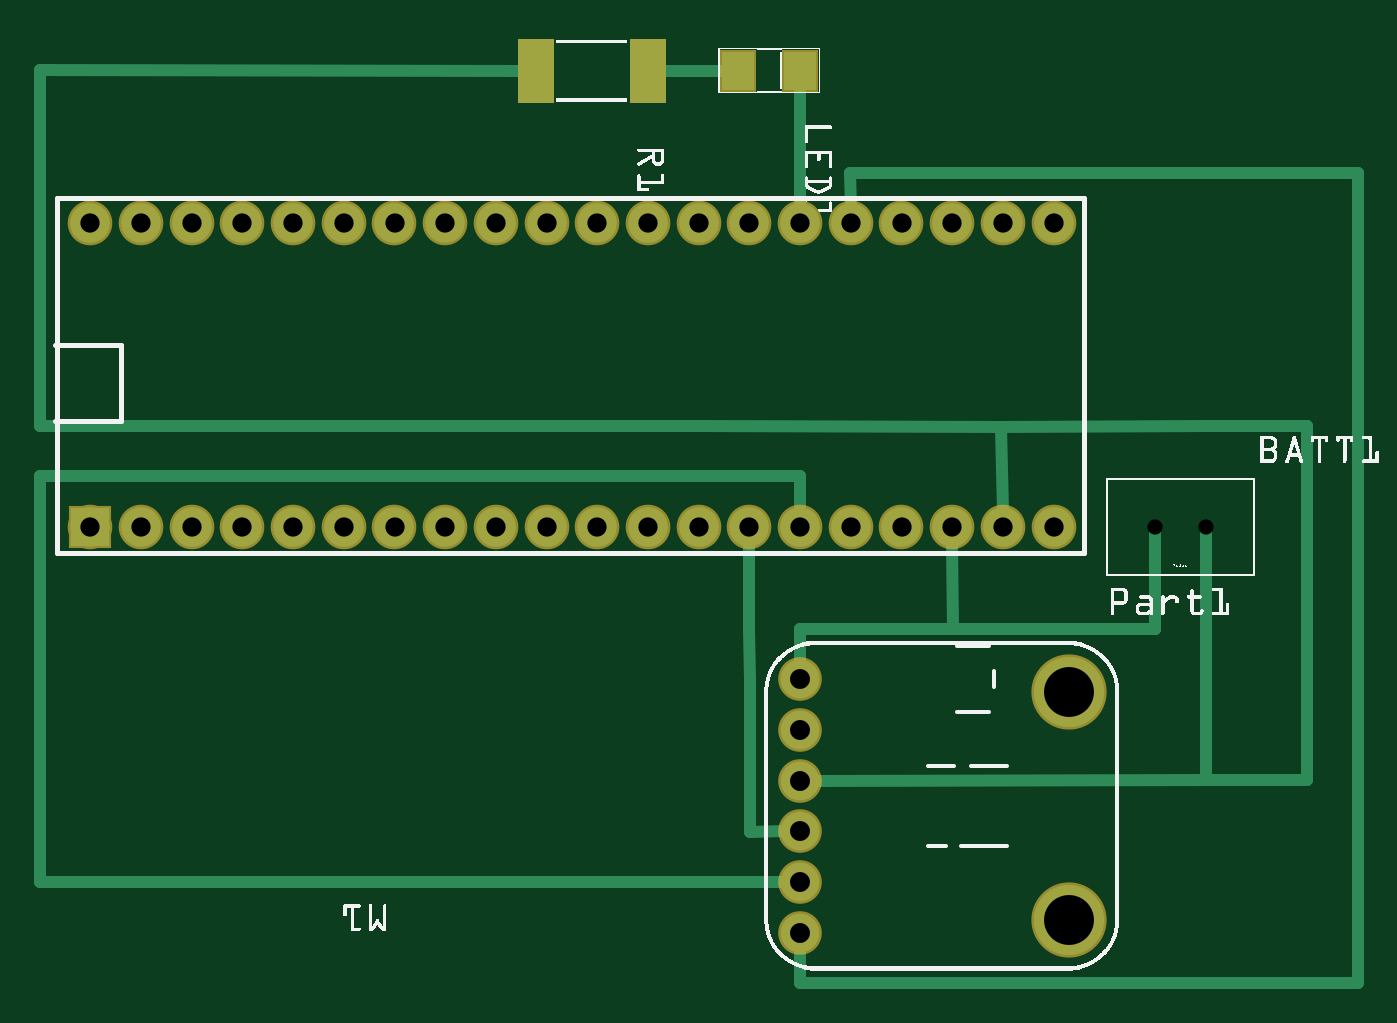
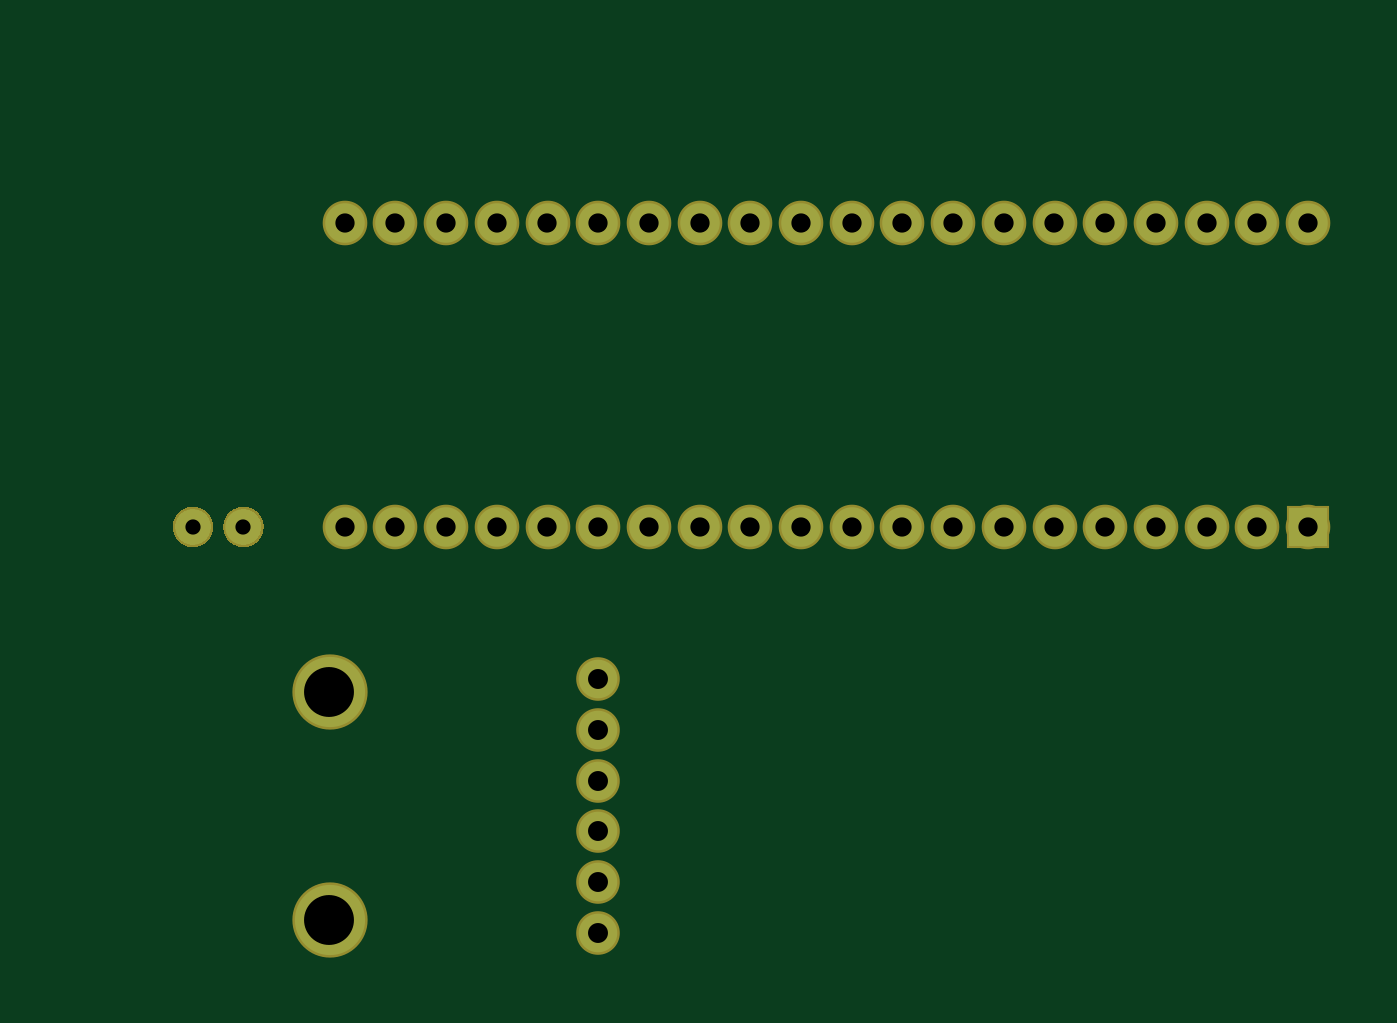
Circuit board: 7 layer files. Board 66.0 x 47.3 mm.
- bottom_copper: hardware_copperBottom.gbl (7157 bytes)
- top_copper: hardware_copperTop.gtl (2641 bytes)
- drill: hardware_drill.txt (915 bytes)
- bottom_mask: hardware_maskBottom.gbs (5896 bytes)
- top_mask: hardware_maskTop.gts (1328 bytes)
- paste: hardware_pasteMaskTop.gtp (533 bytes)
- top_silk: hardware_silkTop.gto (195493 bytes)

=== bottom_copper: hardware_copperBottom.gbl (7157 bytes, source omitted) ===
=== top_copper: hardware_copperTop.gtl ===
G04 MADE WITH FRITZING*
G04 WWW.FRITZING.ORG*
G04 DOUBLE SIDED*
G04 HOLES PLATED*
G04 CONTOUR ON CENTER OF CONTOUR VECTOR*
%ASAXBY*%
%FSLAX23Y23*%
%MOIN*%
%OFA0B0*%
%SFA1.0B1.0*%
%ADD10C,0.076000*%
%ADD11C,0.138425*%
%ADD12C,0.078000*%
%ADD13R,0.075000X0.075000*%
%ADD14R,0.062992X0.074803*%
%ADD15C,0.024000*%
%LNCOPPER1*%
G90*
G70*
G54D10*
X1928Y279D03*
X1928Y379D03*
X1928Y479D03*
X1928Y579D03*
X1928Y679D03*
X1928Y779D03*
G54D11*
X2458Y754D03*
X2458Y304D03*
G54D12*
X528Y1079D03*
X528Y1679D03*
X628Y1079D03*
X628Y1679D03*
X728Y1079D03*
X728Y1679D03*
X828Y1079D03*
X828Y1679D03*
X928Y1079D03*
X928Y1679D03*
X1028Y1079D03*
X1028Y1679D03*
X1128Y1079D03*
X1128Y1679D03*
X1228Y1079D03*
X1228Y1679D03*
X1328Y1079D03*
X1328Y1679D03*
X1428Y1079D03*
X1428Y1679D03*
X1528Y1079D03*
X1528Y1679D03*
X1628Y1079D03*
X1628Y1679D03*
X1728Y1079D03*
X1728Y1679D03*
X1828Y1079D03*
X1828Y1679D03*
X1928Y1079D03*
X1928Y1679D03*
X2028Y1079D03*
X2028Y1679D03*
X2128Y1079D03*
X2128Y1679D03*
X2228Y1079D03*
X2228Y1679D03*
X2328Y1079D03*
X2328Y1679D03*
X2428Y1079D03*
X2428Y1679D03*
G54D13*
X528Y1079D03*
G54D14*
X1928Y1979D03*
X1806Y1979D03*
G54D15*
X429Y379D02*
X1429Y379D01*
D02*
X1928Y1179D02*
X429Y1179D01*
D02*
X429Y1179D02*
X429Y379D01*
D02*
X1429Y379D02*
X1898Y379D01*
D02*
X1928Y1109D02*
X1928Y1179D01*
D02*
X1827Y877D02*
X1829Y779D01*
D02*
X1829Y779D02*
X1829Y478D01*
D02*
X1829Y478D02*
X1898Y479D01*
D02*
X1828Y1049D02*
X1827Y877D01*
D02*
X1928Y1947D02*
X1928Y1709D01*
D02*
X1658Y1979D02*
X1780Y1979D01*
D02*
X2328Y878D02*
X2229Y878D01*
D02*
X3029Y1778D02*
X2027Y1778D01*
D02*
X2027Y1778D02*
X2028Y1709D01*
D02*
X2629Y180D02*
X3029Y180D01*
D02*
X2328Y180D02*
X2629Y180D01*
D02*
X1928Y248D02*
X1928Y180D01*
D02*
X1928Y180D02*
X2328Y180D01*
D02*
X3029Y180D02*
X3029Y1778D01*
D02*
X2229Y878D02*
X1928Y878D01*
D02*
X2228Y1049D02*
X2229Y878D01*
D02*
X1928Y878D02*
X1928Y810D01*
D02*
X2728Y580D02*
X1959Y579D01*
D02*
X2728Y1080D02*
X2728Y580D01*
D02*
X2728Y580D02*
X2927Y580D01*
D02*
X2927Y1279D02*
X2728Y1279D01*
D02*
X2927Y580D02*
X2927Y1279D01*
D02*
X2728Y1279D02*
X2325Y1276D01*
D02*
X2325Y1276D02*
X2328Y1109D01*
D02*
X2728Y1080D02*
X2728Y878D01*
D02*
X429Y1980D02*
X1378Y1979D01*
D02*
X429Y1279D02*
X429Y1980D01*
D02*
X1729Y1279D02*
X429Y1279D01*
D02*
X2325Y1276D02*
X1729Y1279D01*
D02*
X2728Y878D02*
X2728Y580D01*
D02*
X2629Y1080D02*
X2629Y878D01*
D02*
X2629Y878D02*
X2328Y878D01*
D02*
X2229Y878D02*
X2629Y878D01*
D02*
X2629Y878D02*
X2629Y1080D01*
G36*
X1593Y1916D02*
X1593Y2042D01*
X1664Y2042D01*
X1664Y1916D01*
X1593Y1916D01*
G37*
D02*
G36*
X1372Y1916D02*
X1372Y2042D01*
X1443Y2042D01*
X1443Y1916D01*
X1372Y1916D01*
G37*
D02*
G04 End of Copper1*
M02*
=== drill: hardware_drill.txt ===
; NON-PLATED HOLES START AT T1
; THROUGH (PLATED) HOLES START AT T100
M48
INCH
T100C0.039370
T101C0.098425
T102C0.030000
T103C0.038000
%
T100
X019283Y004791
X019283Y006791
X019283Y007791
X019283Y003791
X019283Y005791
X019283Y002791
T101
X024583Y003041
X024583Y007541
T102
X026283Y010791
X027283Y010791
T103
X017283Y016786
X022283Y016786
X024283Y010791
X016283Y010791
X011283Y010791
X007283Y016786
X023283Y010791
X015283Y016786
X014283Y016786
X011283Y016786
X012283Y016786
X017283Y010791
X023283Y016786
X006283Y016786
X007283Y010791
X012283Y010791
X009283Y016786
X018283Y010791
X019283Y016786
X008283Y016786
X005283Y010791
X006283Y010791
X021283Y016786
X013283Y010791
X021283Y010791
X022283Y010791
X015283Y010791
X016283Y016786
X024283Y016786
X014283Y010791
X020283Y010791
X018283Y016786
X020283Y016786
X010283Y016786
X013283Y016786
X010283Y010791
X019283Y010791
X008283Y010791
X009283Y010791
X005283Y016786
T00
M30

=== bottom_mask: hardware_maskBottom.gbs (5896 bytes, source omitted) ===
=== top_mask: hardware_maskTop.gts ===
G04 MADE WITH FRITZING*
G04 WWW.FRITZING.ORG*
G04 DOUBLE SIDED*
G04 HOLES PLATED*
G04 CONTOUR ON CENTER OF CONTOUR VECTOR*
%ASAXBY*%
%FSLAX23Y23*%
%MOIN*%
%OFA0B0*%
%SFA1.0B1.0*%
%ADD10C,0.086000*%
%ADD11C,0.148425*%
%ADD12C,0.088000*%
%ADD13R,0.085000X0.085000*%
%ADD14R,0.072992X0.084803*%
%ADD15C,0.010000*%
%LNMASK1*%
G90*
G70*
G54D10*
X1928Y279D03*
X1928Y379D03*
X1928Y479D03*
X1928Y579D03*
X1928Y679D03*
X1928Y779D03*
G54D11*
X2458Y754D03*
X2458Y304D03*
G54D12*
X528Y1079D03*
X528Y1679D03*
X628Y1079D03*
X628Y1679D03*
X728Y1079D03*
X728Y1679D03*
X828Y1079D03*
X828Y1679D03*
X928Y1079D03*
X928Y1679D03*
X1028Y1079D03*
X1028Y1679D03*
X1128Y1079D03*
X1128Y1679D03*
X1228Y1079D03*
X1228Y1679D03*
X1328Y1079D03*
X1328Y1679D03*
X1428Y1079D03*
X1428Y1679D03*
X1528Y1079D03*
X1528Y1679D03*
X1628Y1079D03*
X1628Y1679D03*
X1728Y1079D03*
X1728Y1679D03*
X1828Y1079D03*
X1828Y1679D03*
X1928Y1079D03*
X1928Y1679D03*
X2028Y1079D03*
X2028Y1679D03*
X2128Y1079D03*
X2128Y1679D03*
X2228Y1079D03*
X2228Y1679D03*
X2328Y1079D03*
X2328Y1679D03*
X2428Y1079D03*
X2428Y1679D03*
G54D13*
X528Y1079D03*
G54D14*
X1928Y1979D03*
X1806Y1979D03*
G54D15*
G36*
X1593Y1916D02*
X1593Y2042D01*
X1664Y2042D01*
X1664Y1916D01*
X1593Y1916D01*
G37*
D02*
G36*
X1372Y1916D02*
X1372Y2042D01*
X1443Y2042D01*
X1443Y1916D01*
X1372Y1916D01*
G37*
D02*
G04 End of Mask1*
M02*
=== paste: hardware_pasteMaskTop.gtp ===
G04 MADE WITH FRITZING*
G04 WWW.FRITZING.ORG*
G04 DOUBLE SIDED*
G04 HOLES PLATED*
G04 CONTOUR ON CENTER OF CONTOUR VECTOR*
%ASAXBY*%
%FSLAX23Y23*%
%MOIN*%
%OFA0B0*%
%SFA1.0B1.0*%
%ADD10C,0.138425*%
%ADD11R,0.062992X0.074803*%
%LNPASTEMASK1*%
G90*
G70*
G54D10*
X2458Y754D03*
X2458Y304D03*
G54D11*
X1928Y1979D03*
X1806Y1979D03*
G36*
X1593Y1916D02*
X1593Y2042D01*
X1664Y2042D01*
X1664Y1916D01*
X1593Y1916D01*
G37*
D02*
G36*
X1372Y1916D02*
X1372Y2042D01*
X1443Y2042D01*
X1443Y1916D01*
X1372Y1916D01*
G37*
D02*
G04 End of PasteMask1*
M02*
=== top_silk: hardware_silkTop.gto (195493 bytes, source omitted) ===
